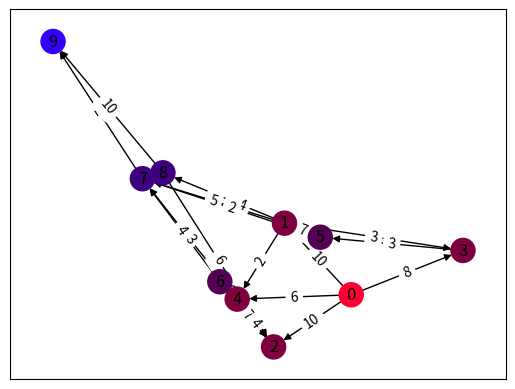

The matplotlib source for this figure:
import itertools

import networkx as nx
import matplotlib.pyplot as plt
import random

# Supports drawing a graph with weighted edges
def draw_flow(G):
    pos = nx.spring_layout(G)
    color_map = []
    for node in G.nodes:
        color_map.append(G.nodes[node]["color"])
    nx.draw_networkx(G, pos, node_color=color_map)
    labels = nx.get_edge_attributes(G, 'weight')
    nx.draw_networkx_edge_labels(G, pos, edge_labels=labels)
    plt.show()

def rgb_to_hex(r, g, b):
    return '#{:02x}{:02x}{:02x}'.format(r, g, b)

def random_flow_graph(inter_layers, random_state = 69):
    # Generate the structure
    layerStructure = [[0]]
    nodeNumber = 1
    random.seed(random_state)

    for i in range(1, inter_layers):
        layer = []
        for i in range(0, random.randint(2, inter_layers)):
            layer.append(nodeNumber)
            nodeNumber = nodeNumber + 1
        layerStructure.append(layer)
    layerStructure.append([nodeNumber])

    print(layerStructure)

    lnumber = 0
    # Write the structure to the graph
    G = nx.DiGraph(directed=True)
    for layer in layerStructure:
        lnumber = lnumber + 1
        for node in layer:
            r = 255 // lnumber
            b = 255 // (inter_layers + 2 - lnumber)
            G.add_node(node, color=rgb_to_hex(r, 0, b))

    # Add edges between layers
    for i in range(0, len(layerStructure) - 1):
        # Prioritize connecting unconnected
        l1 = layerStructure[i].copy()
        l2 = layerStructure[i + 1].copy()

        while (len(l1) and len(l2)):
            n1 = random.choice(l1)
            n2 = random.choice(l2)
            l1.remove(n1)
            l2.remove(n2)
            G.add_edge(n1, n2, weight=random.randint(1, 10))

        while (len(l1) > 0):
            G.add_edge(l1.pop(), random.choice(layerStructure[i + 1]), weight=random.randint(1, 10))

        while (len(l2) > 0):
            G.add_edge(random.choice(layerStructure[i]), l2.pop(),weight=random.randint(1, 10))

    # Add random edges globally
    # Generate possible edges to add
    anodes = itertools.product(range(1, nodeNumber), range(1, nodeNumber))

    f1 = lambda val: val[0] != val[1]

    anodes = filter(f1, anodes)

    existing = list(map(tuple, G.edges))
    f2 = lambda val: val not in existing and (val[1], val[0]) not in existing

    anodes = list(filter(f2, anodes))

    for i in range(0, inter_layers * 2):
        nedge = random.choice(anodes)
        anodes.remove(nedge)
        G.add_edge(nedge[0], nedge[1], weight=random.randint(1, 10))


    return G

G = random_flow_graph(4)
draw_flow(G)
